5-way image classification set "Photos" from GitHub (Mihuy1/NeuroverkkoProjekti); label vocabulary: 1 finger, 2 fingers, 3 fingers, 4 fingers, 5 fingers.

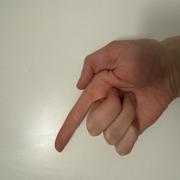
Label: 1 finger

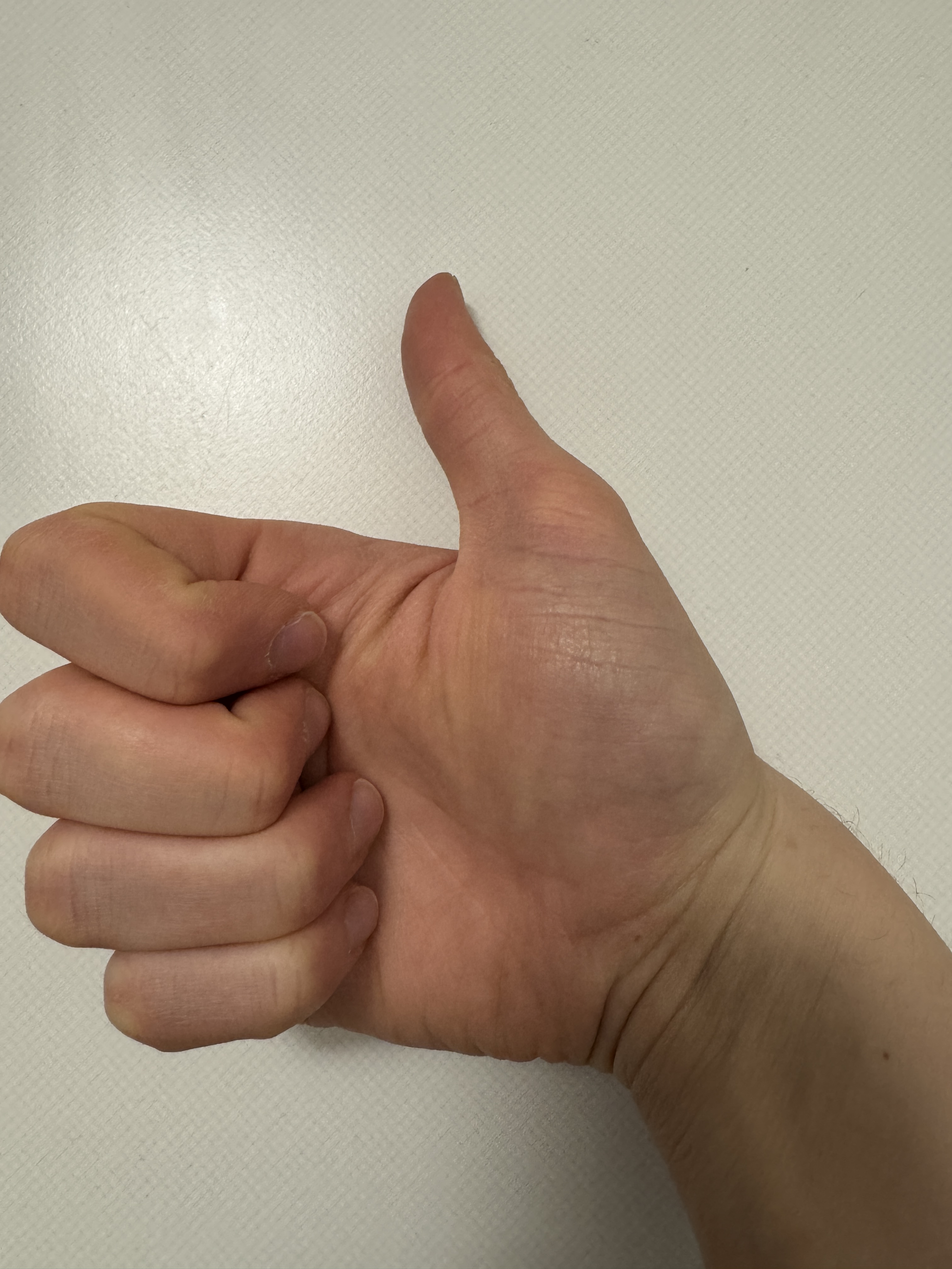
Label: 1 finger

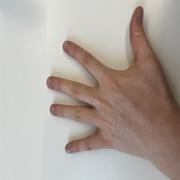
Label: 5 fingers

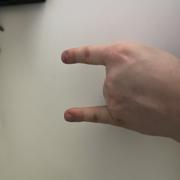
Label: 2 fingers

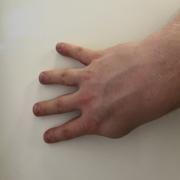
Label: 4 fingers

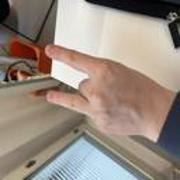
Label: 2 fingers
